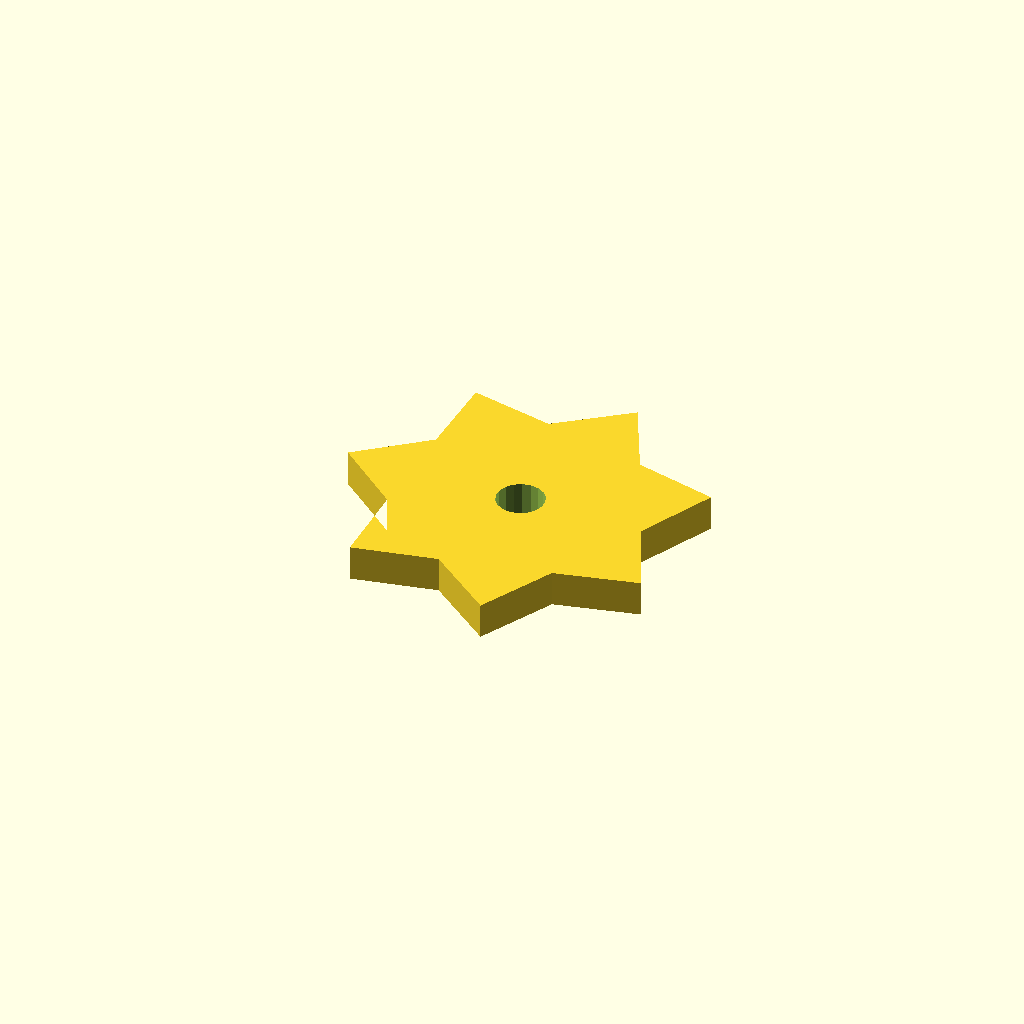
Cell 1: the model at its default parameters.
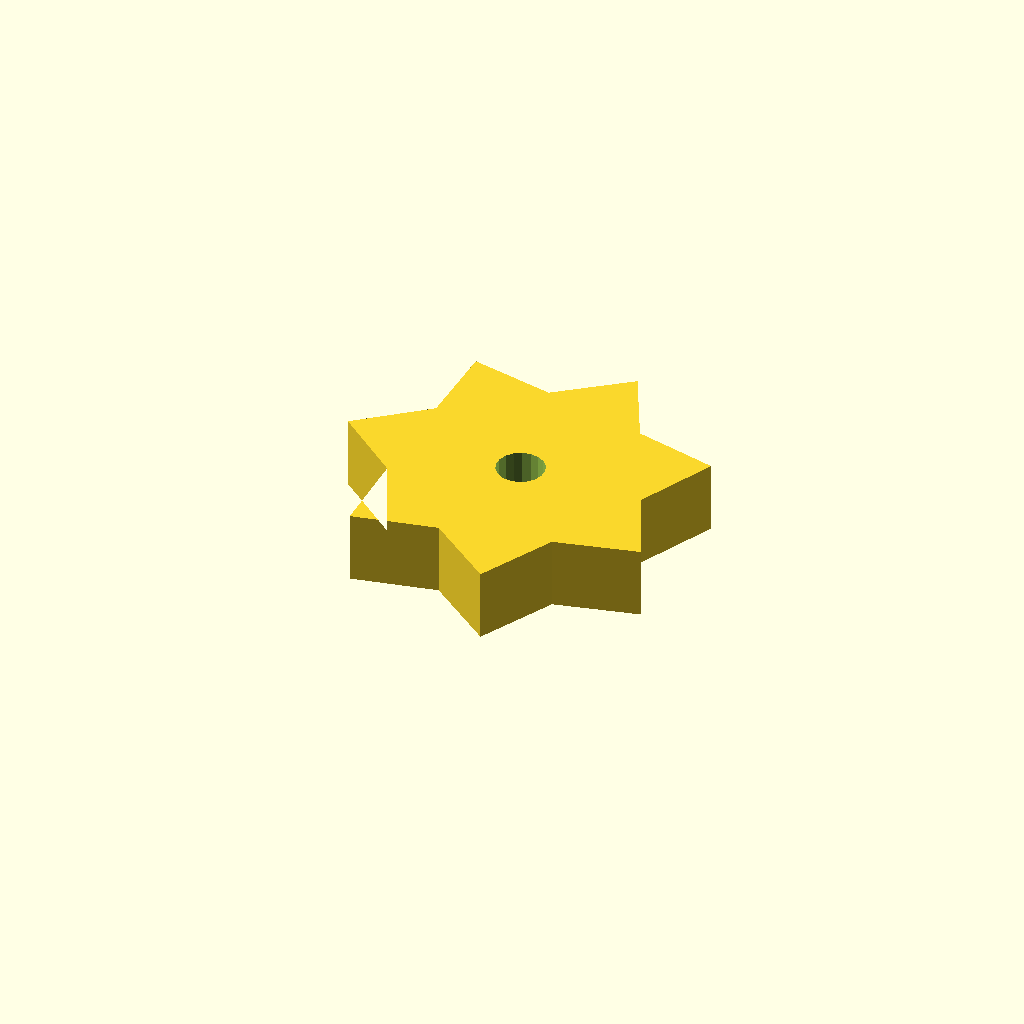
Cell 2 — plate_t set to 12, the other parameters unchanged.
All cells are drawn from one camera (rotation 55°, 0°, 25°, orthographic, colour scheme Cornfield), so only the parameter changes between them.
The OpenSCAD source (optional_data/data/sketch4/starwheels/part_0039.scad):
$fn = 32;

// ----------------------------------------------------------------------
// Star wheel: 7-point blunt, R30
// ----------------------------------------------------------------------

// --- parameters (mm) ---
n_points = 7;             // number of points / teeth
r_out = 30;               // tip radius
r_in = 21;                // root radius
bore_r = 4;               // centre bore radius
plate_t = 6;              // plate thickness, Z (extrusion height)
bore_d = 8;               // centre bore diameter

profile = [[0, 29.248], [11.08, 20.136], [11.295, 5.793], [25.327, 8.774], [36.676, 0], [43.093, 12.829], [57.029, 16.231], [51, 29.248], [57.029, 42.264], [43.093, 45.666], [36.676, 58.496], [25.327, 49.721], [11.295, 52.703], [11.08, 38.359]];  // primary outline, 14 points, counter clockwise
void_1 = [[33.927, 30.011], [33.429, 31.308], [32.517, 32.356], [31.302, 33.03], [29.93, 33.247], [28.567, 32.982], [27.376, 32.267], [26.502, 31.187], [26.049, 29.874], [26.073, 28.485], [26.571, 27.188], [27.483, 26.139], [28.698, 25.466], [30.07, 25.248], [31.433, 25.514], [32.624, 26.229], [33.498, 27.309], [33.951, 28.622]];  // centre bore, 18 points

// --- the one profile operation ---
difference() {
  linear_extrude(height = plate_t) polygon(points = profile);
  translate([0, 0, -1])
    linear_extrude(height = plate_t + 2) polygon(points = void_1);
}
Parameter table extracted from the source (name, type, default, range or options):
n_points: number, default 7
r_out: number, default 30
r_in: number, default 21
bore_r: number, default 4
plate_t: number, default 6
bore_d: number, default 8
